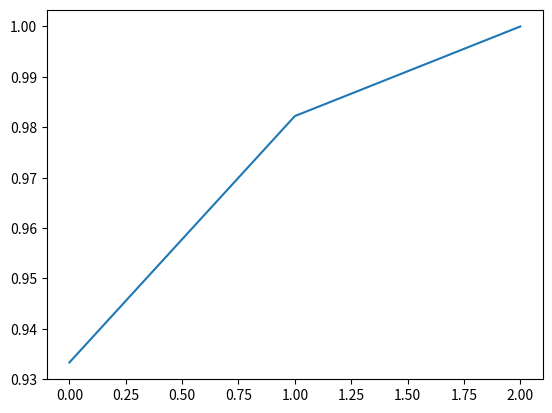

Here is the Python script that generated this plot:
import random
import string
from matplotlib import pyplot as plt

class GeneticAlgorithm():
    
    def __init__(self, size_Population=2, n_iterations=100, elicitation_rate = 0.01, mutation_rate=0.0001, target = 100):
        # public data members
        self.elicitation_rate = elicitation_rate
        self.n_iterations = n_iterations
        self.mutation_rate = mutation_rate
        self.size_Population = size_Population    
        self.target = target
    
    def __randomStringGenerator(self, N):
        t = ''.join(random.choices(string.ascii_uppercase, k = N))      # generates a random string of size N
        return t

    
    # Initial Population
    def initialPopulation(self):                             # size of population => initial population size [Number of strings]
        population = []
        
        sizeString = 10                                                 # size of string = 10 (e.g. :-  ACSOIKNSNV)
            
        for i in range(self.size_Population):
            candSol = self.__randomStringGenerator(sizeString)               # generating all strings for the initial population
            population.append(candSol)
            
        return population


    
    # Calculate Fitness
    def Fitness(self, population):
        fitness = []                                                    # stores fitness of the entire population
        
        
        
        for candSol in population:
            ascii_values = [ord(character) for character in candSol]    # e.g. :- [65, 67, 83, 79, 73, 75, 78, 83, 78, 86] for ACSOIKNSNV
            sumDiffAscii = 0
            
            maxv = 25*9                                                 # maximum difference possible between each adjacent positions = ord(Z)-ord(A)
                                                                        # i.e., 90-65 = 25 
                                                                        # for a string of size 10 - there can be 9 adjacent pairs 
                                                                        # i.e, total maximum difference possible = 25*9 [e.g. - AZAZAZAZAZ]

            minv = 0                                                    # minimum difference possible between each adjacent position [when both are same]
                                                                        # e.g - ord(A)-ord(A) = 0
                                                                        # i.e, total minimum difference possible = 25*9 [e.g. - AAAAAAAAAA]
            
            
            # Calculating the fitness (in our case, the total difference for a string) 
            for i in range(len(candSol)-1):
                diff = abs( ascii_values[i] - ascii_values[i+1] )
                sumDiffAscii += diff
            
            # calculating the normalized fitness  
            sumDiffAscii = abs(sumDiffAscii - 100)
            fitness_val = 1-((sumDiffAscii - minv)/(maxv - minv))      # fitness = |(difference - min) / (max - min)|
                                                                    # fitness_val ∈ [0,1]  (some value equal to or between 0 and 1)
            fitness.append(fitness_val)
            
        return fitness


    
    # Selection
    def Selection(self, population):
        return population[:10]                                          # we return the top ten elements or parents as the best population


    # Crossover
    def Crossover(self, bestPop):
        children = []
        
        # Crossover method used [SPLITTING INTO TWO HALVES]
        for i in range(len(bestPop)):
            
            # Selecting next two best candSol each time [pairs (0,1), (0,2), ..., (1,0), (1,2), .... (9,1),(9,2), ...,  and so on]
            for j in range(len(bestPop)):
                if(i!=j):                                               # to avoid pairs like (0,0), (1,1), (2,2), ... 
                    child1 = bestPop[i][:]
                    child2 = bestPop[j][:]
                    
                    # Performing Crossover
                    k = random.randint(0,len(bestPop[i]))
                    child1 = child1[:k] + child2[k:]
                    child2 = child1[k:] + child2[:k]
                    children.append(child1)
                    children.append(child2)        
                    
        return children
    
    
    

    # Mutation
    def mutation(self, bestPop):
        mutRate = self.mutation_rate
        while(int(mutRate)==1):
            mutRate*=10
        chance = random.randint(1,int(mutRate)+1)
        if(chance == mutRate):
            i = random.randint(0, len(bestPop)-1)                           # Selecting a random string from the best population
            print(i, len(bestPop))
            k = random.randint(0, len(bestPop[i])-1)
            t = random.randint(65, 90)
            t = chr(t)
            sol = list(bestPop[i])
            sol[k]=t
            bestPop[i] = "".join(sol)
        return bestPop
    
        
        
        
    # Taking individual chromosomes to fitness level
    def main(self):
                
        # Step 1: Generating the initial population
        population = self.initialPopulation()
        iterations = 0
        values = []                                                    # Will contain the final set of values
        
        while(iterations < self.n_iterations):                         # Maximum Iteration Count = 100
            print("--------------GENERATION "+str(iterations)+"-----------")
            iterations+=1
            
            # Step 2: Calculate Fitness
            fitness = self.Fitness(population)
            
            # sorting population based on fitness
            
            population = [x for y, x in sorted(zip(fitness, population), reverse=True)]
            
            fitness = [x for x, y in sorted(zip(fitness, population), reverse=True)]

            print(fitness[:10])        
            print(population[:10])
            
            
            ascii_values = [ord(character) for character in population[0]]
            sumDiffAscii = 0
            for i in range(9):
                diff = abs( ascii_values[i] - ascii_values[i+1] )
                sumDiffAscii += diff
            values.append(fitness[0])
            
            if(abs(sumDiffAscii-self.target)==0):
                print('Found')
                print(population[0])
                break
            
            # Step 3: Selection
            bestPop = self.Selection(population)
            
            # Step 4: Crossover
            children = self.Crossover(bestPop)
            
            # Step 5: Mutation
            children = self.mutation(children)
            
            # Elitism
            elitRate = self.elicitation_rate
            temp1 = int(elitRate*len(bestPop))
            bestPop = bestPop[:temp1]
            temp2 = int(elitRate*len(bestPop))+len(children)
            population = children + bestPop
            population = population[:temp2]
            
        print(population[0])
        ascii_values = [ord(character) for character in population[0]]
        sumDiffAscii = 0
        for i in range(len(population[0])-1):
            diff = abs( ascii_values[i] - ascii_values[i+1] )
            sumDiffAscii += diff   
        print(sumDiffAscii)
        
        plt.plot(values)
        plt.show()

ga=GeneticAlgorithm(3)          #arguments - size_Population, n_iterations, elicitation_rate, mutation_rate, target
ga.main()
